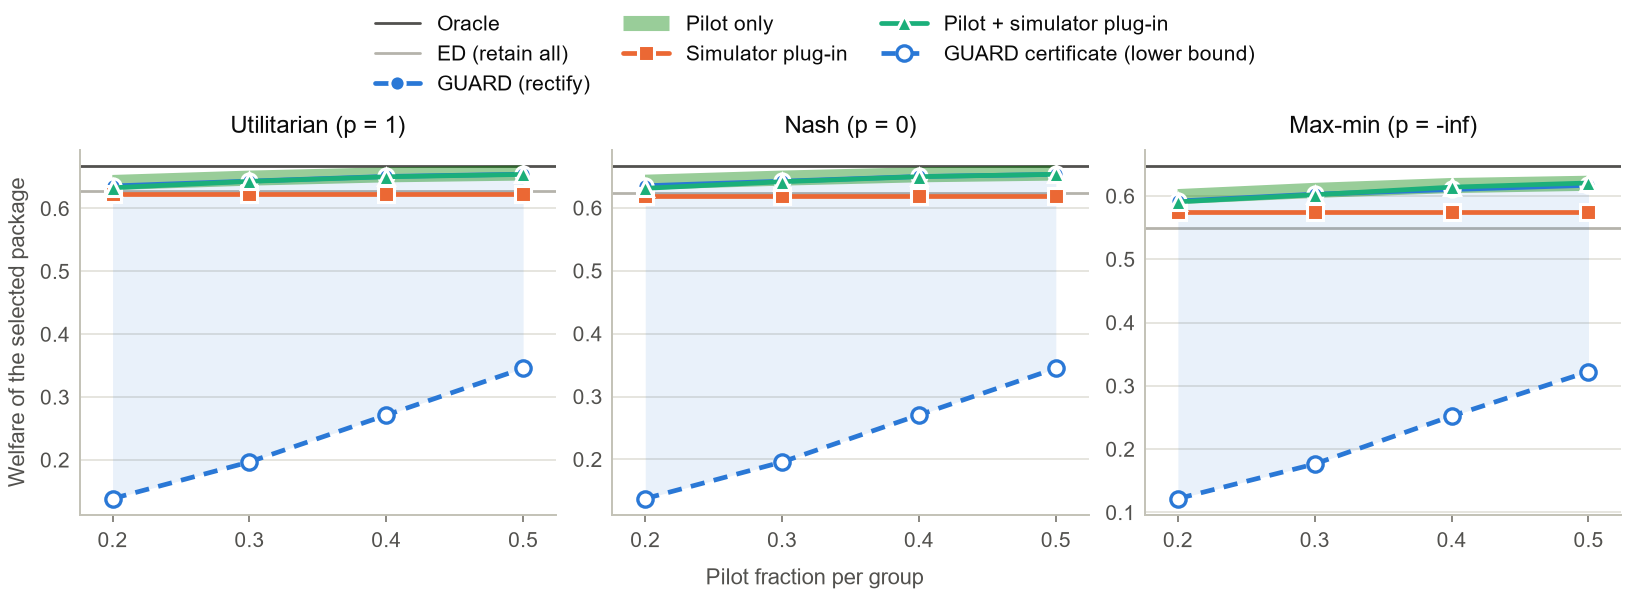

The data file committed next to this chart (first rows):
simulator, objective, rho, method, value, series
r2_llama, utilitarian, 0.2, guard, 0.6358, true welfare
r2_llama, utilitarian, 0.3, guard, 0.6435, true welfare
r2_llama, utilitarian, 0.4, guard, 0.651, true welfare
r2_llama, utilitarian, 0.5, guard, 0.6546, true welfare
r2_llama, utilitarian, 0.2, pilot_only, 0.6414, true welfare
r2_llama, utilitarian, 0.3, pilot_only, 0.6483, true welfare
r2_llama, utilitarian, 0.4, pilot_only, 0.6536, true welfare
r2_llama, utilitarian, 0.5, pilot_only, 0.6564, true welfare
r2_llama, utilitarian, 0.2, sim_plugin, 0.6224, true welfare
r2_llama, utilitarian, 0.3, sim_plugin, 0.6224, true welfare
r2_llama, utilitarian, 0.4, sim_plugin, 0.6224, true welfare
r2_llama, utilitarian, 0.5, sim_plugin, 0.6224, true welfare
r2_llama, utilitarian, 0.2, pilot_sim_plugin, 0.633, true welfare
r2_llama, utilitarian, 0.3, pilot_sim_plugin, 0.6432, true welfare
r2_llama, utilitarian, 0.4, pilot_sim_plugin, 0.6504, true welfare
r2_llama, utilitarian, 0.5, pilot_sim_plugin, 0.6542, true welfare
r2_llama, utilitarian, 0.2, guard, 0.1384, certificate
r2_llama, utilitarian, 0.3, guard, 0.1967, certificate
r2_llama, utilitarian, 0.4, guard, 0.2713, certificate
r2_llama, utilitarian, 0.5, guard, 0.3457, certificate
r2_llama, nash, 0.2, guard, 0.6353, true welfare
r2_llama, nash, 0.3, guard, 0.6426, true welfare
r2_llama, nash, 0.4, guard, 0.6501, true welfare
r2_llama, nash, 0.5, guard, 0.6534, true welfare
r2_llama, nash, 0.2, pilot_only, 0.6409, true welfare
r2_llama, nash, 0.3, pilot_only, 0.6475, true welfare
r2_llama, nash, 0.4, pilot_only, 0.6528, true welfare
r2_llama, nash, 0.5, pilot_only, 0.6555, true welfare
r2_llama, nash, 0.2, sim_plugin, 0.6195, true welfare
r2_llama, nash, 0.3, sim_plugin, 0.6195, true welfare
r2_llama, nash, 0.4, sim_plugin, 0.6195, true welfare
r2_llama, nash, 0.5, sim_plugin, 0.6195, true welfare
r2_llama, nash, 0.2, pilot_sim_plugin, 0.6313, true welfare
r2_llama, nash, 0.3, pilot_sim_plugin, 0.6418, true welfare
r2_llama, nash, 0.4, pilot_sim_plugin, 0.6498, true welfare
r2_llama, nash, 0.5, pilot_sim_plugin, 0.6536, true welfare
r2_llama, nash, 0.2, guard, 0.1376, certificate
r2_llama, nash, 0.3, guard, 0.1959, certificate
r2_llama, nash, 0.4, guard, 0.2707, certificate
r2_llama, nash, 0.5, guard, 0.3448, certificate
r2_llama, maxmin, 0.2, guard, 0.5921, true welfare
r2_llama, maxmin, 0.3, guard, 0.6029, true welfare
r2_llama, maxmin, 0.4, guard, 0.6103, true welfare
r2_llama, maxmin, 0.5, guard, 0.6169, true welfare
r2_llama, maxmin, 0.2, pilot_only, 0.5991, true welfare
r2_llama, maxmin, 0.3, pilot_only, 0.6089, true welfare
r2_llama, maxmin, 0.4, pilot_only, 0.6165, true welfare
r2_llama, maxmin, 0.5, pilot_only, 0.6201, true welfare
r2_llama, maxmin, 0.2, sim_plugin, 0.5741, true welfare
r2_llama, maxmin, 0.3, sim_plugin, 0.5741, true welfare
r2_llama, maxmin, 0.4, sim_plugin, 0.5741, true welfare
r2_llama, maxmin, 0.5, sim_plugin, 0.5741, true welfare
r2_llama, maxmin, 0.2, pilot_sim_plugin, 0.5908, true welfare
r2_llama, maxmin, 0.3, pilot_sim_plugin, 0.602, true welfare
r2_llama, maxmin, 0.4, pilot_sim_plugin, 0.614, true welfare
r2_llama, maxmin, 0.5, pilot_sim_plugin, 0.6206, true welfare
r2_llama, maxmin, 0.2, guard, 0.1219, certificate
r2_llama, maxmin, 0.3, guard, 0.1766, certificate
r2_llama, maxmin, 0.4, guard, 0.2523, certificate
r2_llama, maxmin, 0.5, guard, 0.3225, certificate
